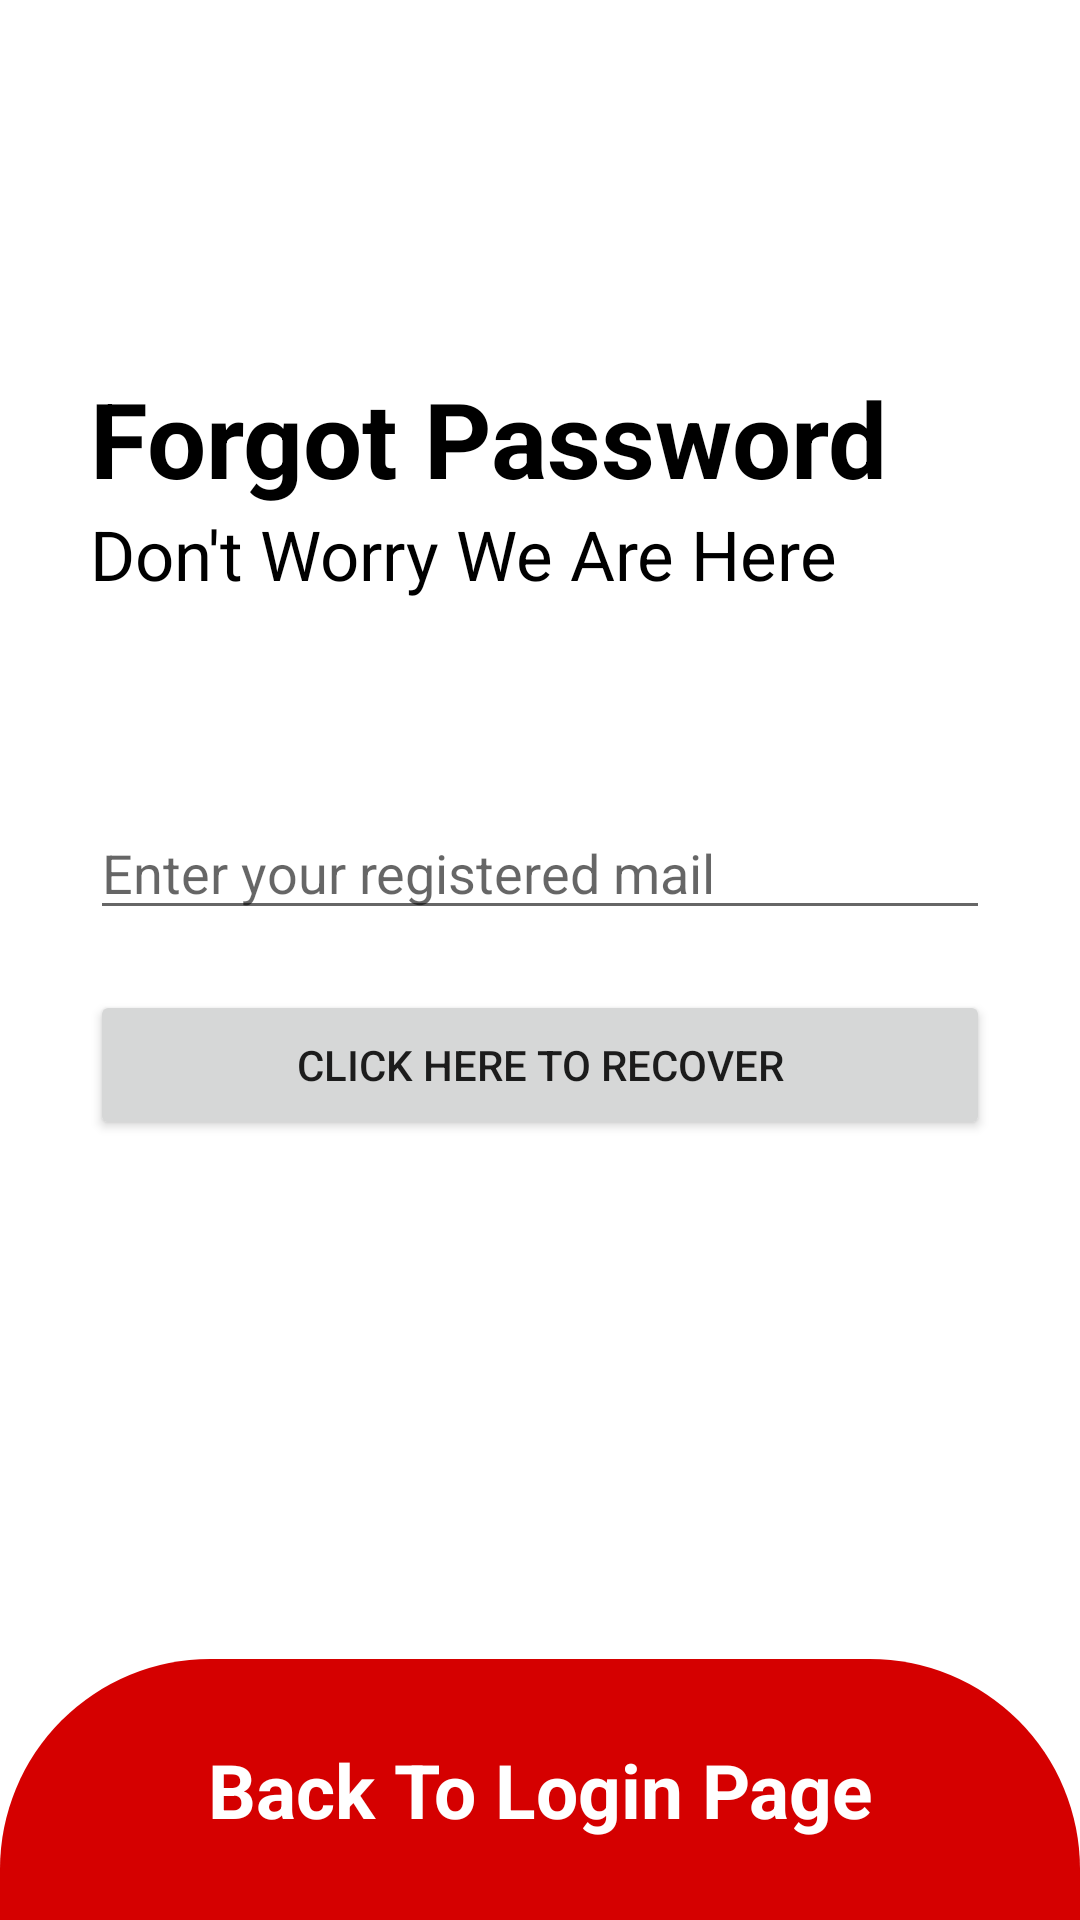

The Android layout XML behind this screen, and the referenced resources:
<!-- AndroidManifest.xml: application theme Theme.QunatumInternshala -->
<!-- res/layout/fragment_forgot_password.xml -->
<?xml version="1.0" encoding="utf-8"?>
<RelativeLayout xmlns:android="http://schemas.android.com/apk/res/android"
    xmlns:app="http://schemas.android.com/apk/res-auto"
    xmlns:tools="http://schemas.android.com/tools"
    android:layout_width="match_parent"
    android:background="@drawable/fragbg"
    android:layout_height="match_parent"
    tools:context=".ForgotPasswordFragment">




    <RelativeLayout
        android:layout_width="match_parent"
        android:layout_height="wrap_content"
        android:id="@+id/centerline3"
        android:layout_centerInParent="true">

    </RelativeLayout>

    <LinearLayout
        android:layout_width="match_parent"
        android:layout_height="wrap_content"
        android:layout_marginLeft="30dp"
        android:layout_marginRight="30dp"
        android:layout_above="@id/centerline3"
        android:layout_marginBottom="120dp"
        android:orientation="vertical">

        <TextView
            android:layout_width="match_parent"
            android:layout_height="wrap_content"
            android:text="Forgot Password"
            android:textSize="35sp"
            android:textColor="@color/black"
            android:textStyle="bold">

        </TextView>

        <TextView
            android:layout_width="match_parent"
            android:layout_height="wrap_content"
            android:text="Don't Worry We Are Here"
            android:textSize="23sp"
            android:textColor="@color/black">

        </TextView>

    </LinearLayout>

    <EditText
        android:layout_width="match_parent"
        android:layout_height="wrap_content"
        android:layout_marginLeft="30dp"
        android:layout_marginRight="30dp"
        android:layout_above="@id/centerline3"
        android:id="@+id/forgotpassword"
        android:hint="Enter your registered mail"
        android:layout_marginBottom="10dp">

    </EditText>

    <Button
        android:layout_width="match_parent"
        android:layout_height="50dp"
        android:text="Click Here To Recover"
        android:id="@+id/passwordrecoverbutton"
        android:layout_below="@id/centerline3"
        android:layout_marginTop="10dp"
        android:layout_marginLeft="30dp"
        android:layout_marginRight="30dp">

    </Button>


    <RelativeLayout
        android:id="@+id/gobacktologin"
        android:layout_width="match_parent"
        android:layout_height="87dp"
        android:layout_alignParentBottom="true"
        android:background="@drawable/lowerbutton">

        <TextView
            android:layout_width="match_parent"
            android:layout_height="match_parent"
            android:text="Back To Login Page"
            android:textColor="@color/white"
            android:textSize="25dp"
            android:gravity="center"
            android:textStyle="bold">
        </TextView>

    </RelativeLayout>


</RelativeLayout>
<!-- resources referenced by this layout -->
<resources>
  <!-- drawable fragbg (drawable) -->
  <?xml version="1.0" encoding="utf-8"?>
  <shape xmlns:android="http://schemas.android.com/apk/res/android">
           <gradient android:endColor="@color/white"
               android:startColor="@color/white"></gradient>
  
        <corners android:radius="50dp"></corners>
  </shape>
  <!-- drawable lowerbutton (drawable) -->
  <?xml version="1.0" encoding="utf-8"?>
  <shape xmlns:android="http://schemas.android.com/apk/res/android">
       <gradient
         android:startColor="#D50000"
         android:endColor="#D50000">
       </gradient>
  
       <corners android:radius="70dp"
           android:bottomLeftRadius="0dp"
           android:bottomRightRadius="0dp"></corners>
  
  </shape>
  <style name="Theme.QunatumInternshala" parent="Theme.MaterialComponents.DayNight.NoActionBar">
          
          <item name="colorPrimary">@color/purple_500</item>
          <item name="colorPrimaryVariant">@color/purple_700</item>
          <item name="colorOnPrimary">@color/white</item>
          
          <item name="colorSecondary">@color/teal_200</item>
          <item name="colorSecondaryVariant">@color/teal_700</item>
          <item name="colorOnSecondary">@color/black</item>
          
          <item name="android:statusBarColor" tools:targetApi="l">?attr/colorPrimaryVariant</item>
          
      </style>
  <!-- not gathered from this repository: default colours our renderer supplied (Android Studio template values) -->
  <color name="purple_500">#FF6200EE</color>
  <color name="purple_700">#FF3700B3</color>
  <color name="teal_200">#FF03DAC5</color>
  <color name="teal_700">#FF018786</color>
  <color name="black">#FF000000</color>
  <color name="white">#FFFFFFFF</color>
</resources>
